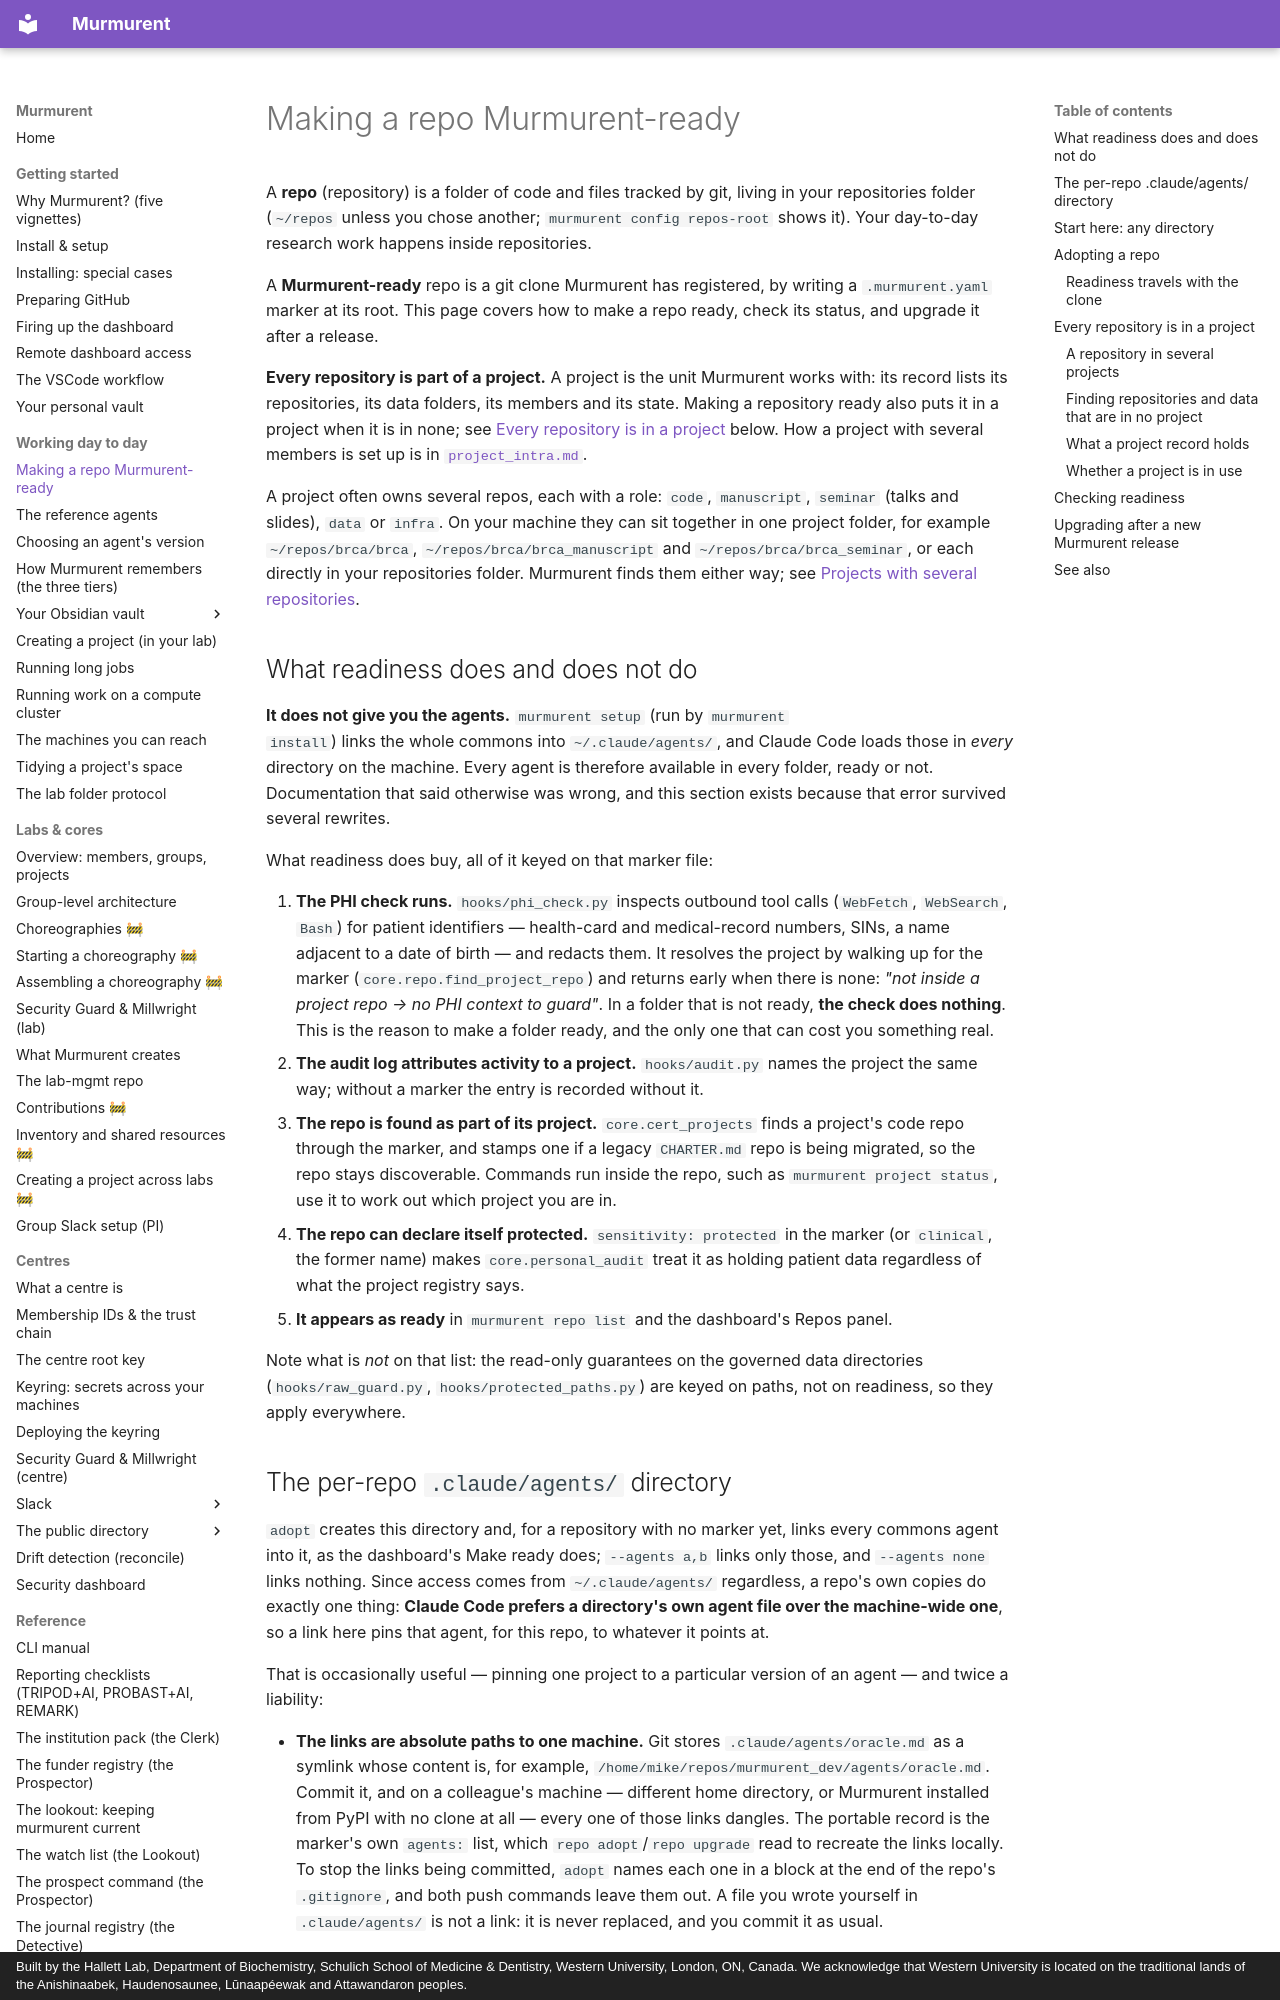

repository: hallettmiket/murmurent_dev · page: ready_vs_projects/index.html · generator: mkdocs · copyright: Built by the Hallett Lab, Department of Biochemistry, Schulich School of Medicine & Dentistry, Western University, London, ON, Canada. We acknowledge that Western University is located on the traditional lands of the Anishinaabek, Haudenosaunee, Lūnaapéewak and Attawandaron peoples.

# Making a repo Murmurent-ready

A **repo** (repository) is a folder of code and files tracked by git,
living in your repositories folder (`~/repos` unless you chose another;
`murmurent config repos-root` shows it). Your day-to-day research work
happens inside repositories.

A **Murmurent-ready** repo is a git clone Murmurent has registered, by
writing a `.murmurent.yaml` marker at its root. This page covers how to make
a repo ready, check its status, and upgrade it after a release.

**Every repository is part of a project.** A project is the unit Murmurent
works with: its record lists its repositories, its data folders, its members
and its state. Making a repository ready also puts it in a project when it is
in none; see [Every repository is in a project](#every-repository-is-in-a-project)
below. How a project with several members is set up is in
[`project_intra.md`](project_intra.md).

A project often owns several repos, each with a role: `code`, `manuscript`,
`seminar` (talks and slides), `data` or `infra`. On your machine they can sit
together in one project folder, for example `~/repos/brca/brca`,
`~/repos/brca/brca_manuscript` and `~/repos/brca/brca_seminar`, or each
directly in your repositories folder. Murmurent finds them either way; see
[Projects with several repositories](setup.md#projects-with-several-repositories).

## What readiness does and does not do

**It does not give you the agents.** `murmurent setup` (run by `murmurent
install`) links the whole commons into `~/.claude/agents/`, and Claude Code
loads those in *every* directory on the machine. Every agent is therefore
available in every folder, ready or not. Documentation that said otherwise was
wrong, and this section exists because that error survived several rewrites.

What readiness does buy, all of it keyed on that marker file:

1. **The PHI check runs.** `hooks/phi_check.py` inspects outbound tool calls
   (`WebFetch`, `WebSearch`, `Bash`) for patient identifiers — health-card and
   medical-record numbers, SINs, a name adjacent to a date of birth — and
   redacts them. It resolves the project by walking up for the marker
   (`core.repo.find_project_repo`) and returns early when there is none: *"not
   inside a project repo → no PHI context to guard"*. In a folder that is not
   ready, **the check does nothing**. This is the reason to make a folder
   ready, and the only one that can cost you something real.
2. **The audit log attributes activity to a project.** `hooks/audit.py` names
   the project the same way; without a marker the entry is recorded without it.
3. **The repo is found as part of its project.** `core.cert_projects` finds a
   project's code repo through the marker, and stamps one if a legacy
   `CHARTER.md` repo is being migrated, so the repo stays discoverable.
   Commands run inside the repo, such as `murmurent project status`, use it to
   work out which project you are in.
4. **The repo can declare itself protected.** `sensitivity: protected` in the
   marker (or `clinical`, the former name) makes `core.personal_audit` treat it
   as holding patient data
   regardless of what the project registry says.
5. **It appears as ready** in `murmurent repo list` and the dashboard's Repos
   panel.

Note what is *not* on that list: the read-only guarantees on the governed data
directories (`hooks/raw_guard.py`, `hooks/protected_paths.py`) are keyed on
paths, not on readiness, so they apply everywhere.
